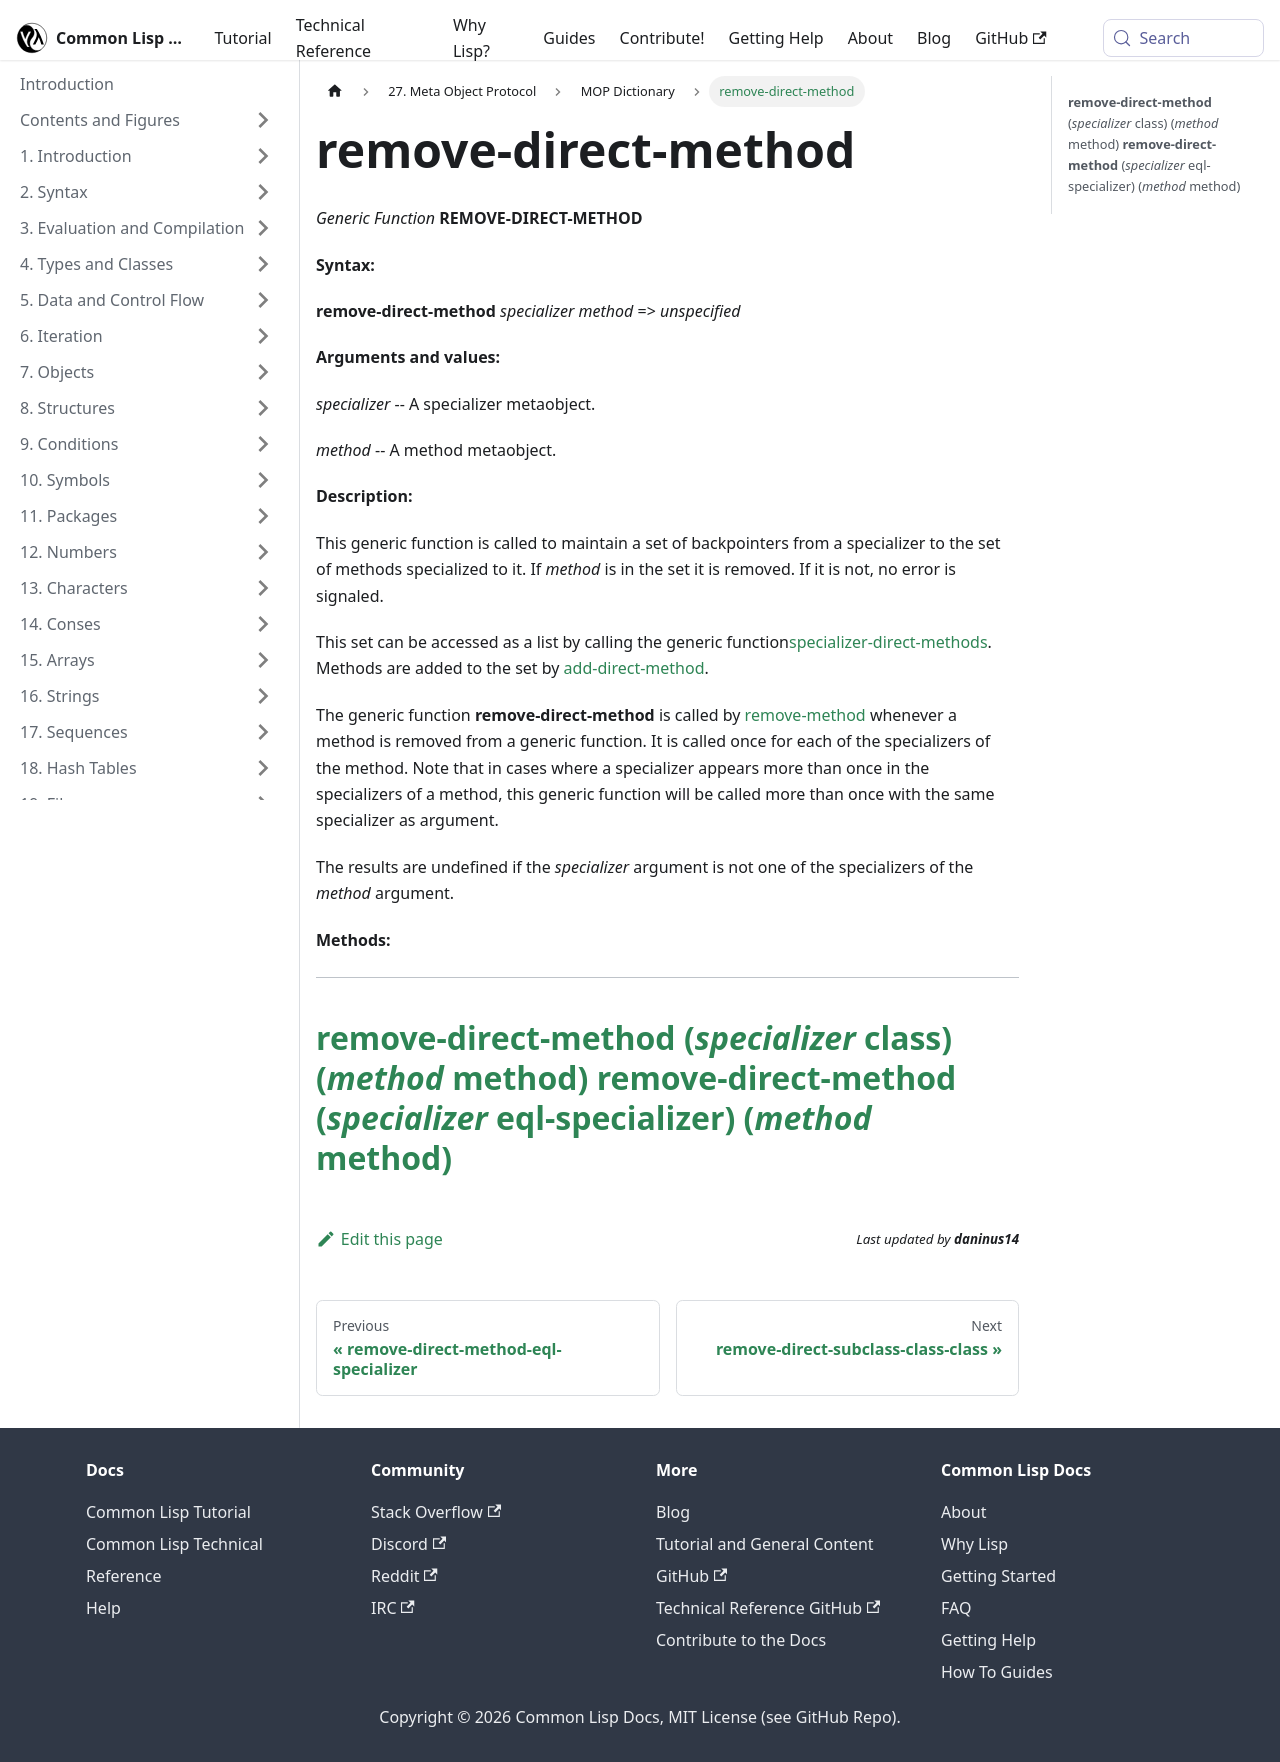

repository: lisp-docs/cl-language-reference · page: meta-object-protocol/dictionary/remove-direct-method.html · generator: docusaurus

remove-direct-method
====================

*Generic Function* **REMOVE-DIRECT-METHOD**

**Syntax:**

**remove-direct-method** *specializer* *method* => *unspecified*

**Arguments and values:**

*specializer* -- A specializer metaobject.

*method* -- A method metaobject.

**Description:**

This generic function is called to maintain a set of backpointers from a specializer to the set of methods specialized to it. If *method* is in the set it is removed. If it is not, no error is signaled.

This set can be accessed as a list by calling the generic function[specializer-direct-methods](/meta-object-protocol/dictionary/specializer-direct-methods). Methods are added to the set by [add-direct-method](/meta-object-protocol/dictionary/add-direct-method).

The generic function **remove-direct-method** is called by [remove-method](/meta-object-protocol/dictionary/remove-method) whenever a method is removed from a generic function. It is called once for each of the specializers of the method. Note that in cases where a specializer appears more than once in the specializers of a method, this generic function will be called more than once with the same specializer as argument.

The results are undefined if the *specializer* argument is not one of the specializers of the *method* argument.

**Methods:**

  -----------------------------------------------------------------------------------------------------------------------
  [**remove-direct-method** (*specializer* class) (*method* method)](/meta-object-protocol/dictionary/remove-direct-method-class)
  [**remove-direct-method** (*specializer* eql-specializer) (*method* method)](/meta-object-protocol/dictionary/remove-direct-method-eql-specializer)
  -----------------------------------------------------------------------------------------------------------------------
